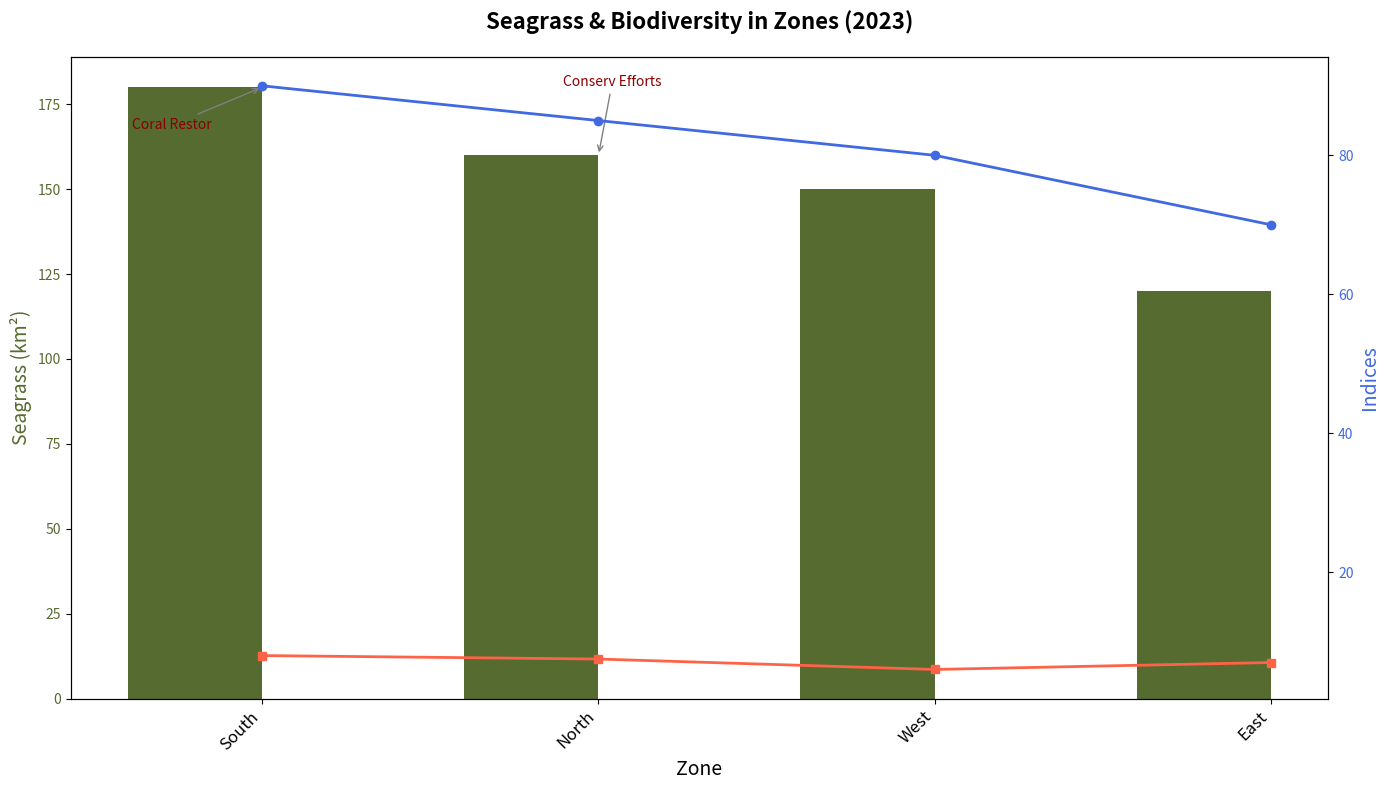

The script that saved this image:
import matplotlib.pyplot as plt
import numpy as np

zones = ['North', 'East', 'South', 'West']
# Manually altered data to simulate random changes
seagrass_coverage_km2 = np.array([160, 120, 180, 150])
biodiversity_index = np.array([85, 70, 90, 80])
coral_reef_quality = np.array([7.5, 7, 8, 6])

# Sort data by seagrass_coverage_km2 in descending order
sorted_indices = np.argsort(seagrass_coverage_km2)[::-1]
zones = [zones[i] for i in sorted_indices]
seagrass_coverage_km2 = seagrass_coverage_km2[sorted_indices]
biodiversity_index = biodiversity_index[sorted_indices]
coral_reef_quality = coral_reef_quality[sorted_indices]

bar_width = 0.4

fig, ax1 = plt.subplots(figsize=(14, 8))
x_positions = np.arange(len(zones))

ax1.bar(x_positions - bar_width/2, seagrass_coverage_km2, bar_width, color='darkolivegreen')

ax2 = ax1.twinx()
ax2.plot(x_positions, biodiversity_index, color='royalblue', lw=2, marker='o')
ax2.plot(x_positions, coral_reef_quality, color='tomato', lw=2, marker='s')

annotations = {
    'North': ('Conserv Efforts', (10, 50)),
    'South': ('Coral Restor', (-65, -30)),
}

for zone, (text, offset) in annotations.items():
    if zone in zones:
        index = zones.index(zone)
        ax1.annotate(
            text,
            (x_positions[index], seagrass_coverage_km2[index]),
            xytext=offset, textcoords='offset points',
            arrowprops=dict(arrowstyle='->', color='grey'),
            ha='center', fontsize=10, color='darkred'
        )

ax1.set_title("Seagrass & Biodiversity in Zones (2023)", fontsize=16, fontweight='bold', pad=20)
ax1.set_xlabel("Zone", fontsize=14)
ax1.set_ylabel("Seagrass (km²)", fontsize=14, color='darkolivegreen')
ax2.set_ylabel("Indices", fontsize=14, color='royalblue')

ax1.set_xticks(x_positions)
ax1.set_xticklabels(zones, rotation=45, ha='right', fontsize=12)
ax1.yaxis.set_tick_params(labelcolor='darkolivegreen')
ax2.yaxis.set_tick_params(labelcolor='royalblue')

plt.tight_layout()

plt.show()
